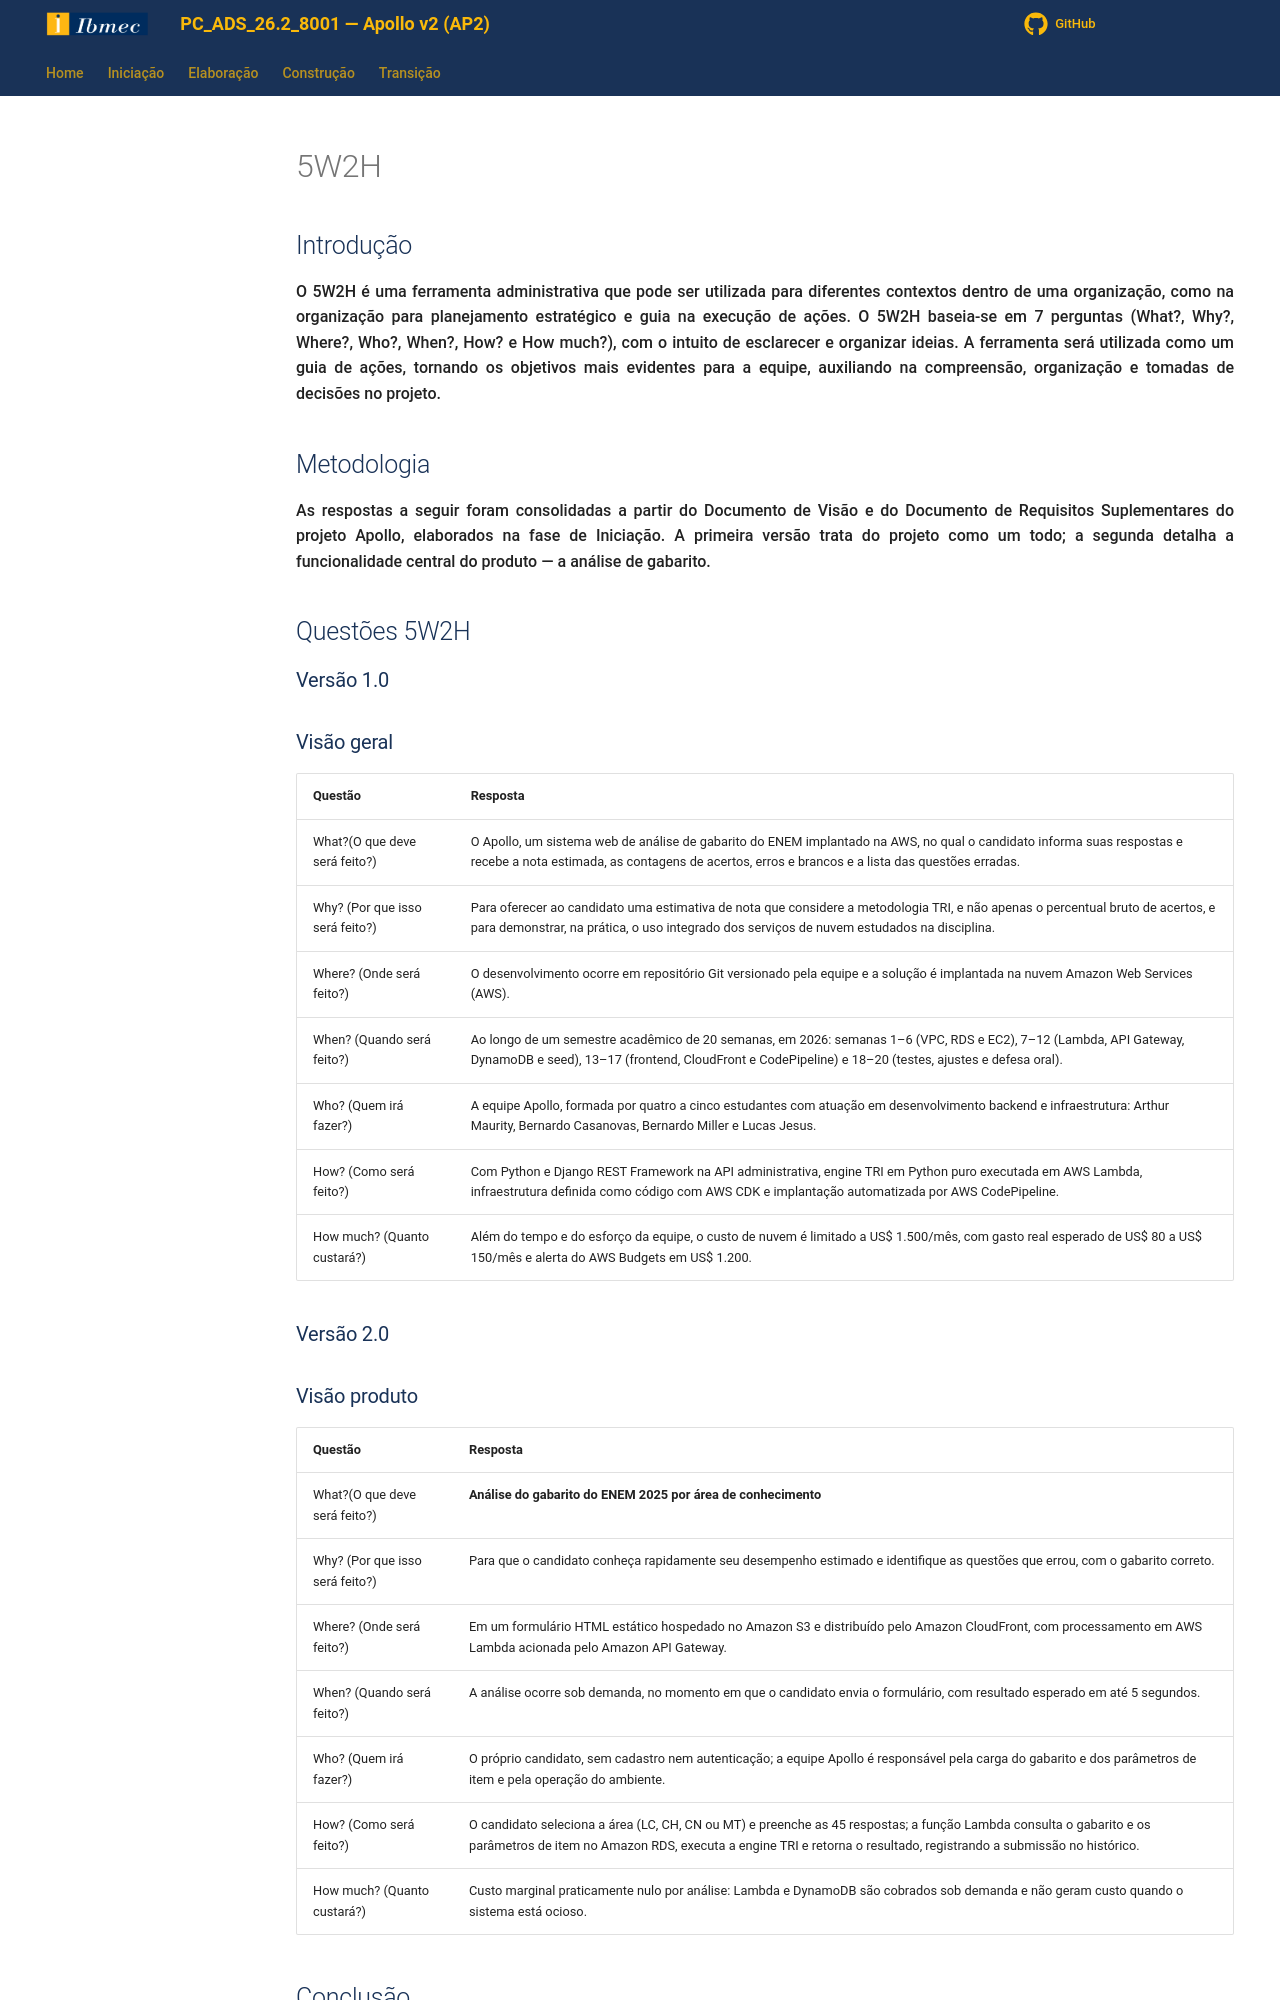

repository: Projetos-de-Extensao/PC_ADS_26.2_8001_III · page: Iniciacao/5w2h/index.html · generator: mkdocs

---
id: 5w2h
title: 5W2H
---

## Introdução

<p align = "justify">
    O 5W2H é uma ferramenta administrativa  que pode ser utilizada para diferentes contextos dentro de uma organização, como na organização para planejamento estratégico e guia na execução de ações. O 5W2H baseia-se em 7 perguntas (What?, Why?, Where?, Who?, When?, How? e How much?), com o intuito de esclarecer e organizar ideias. A ferramenta será utilizada como um guia de ações, tornando os objetivos mais evidentes para a equipe, auxiliando na compreensão, organização e tomadas de decisões no projeto.
</p>

## Metodologia

<p align = "justify">
    As respostas a seguir foram consolidadas a partir do Documento de Visão e do Documento de Requisitos Suplementares do projeto Apollo, elaborados na fase de Iniciação. A primeira versão trata do projeto como um todo; a segunda detalha a funcionalidade central do produto — a análise de gabarito.
</p>


## Questões 5W2H

### Versão 1.0

### Visão geral

|Questão|Resposta|
|-------|--------|
|What?(O que deve será feito?)|O Apollo, um sistema web de análise de gabarito do ENEM implantado na AWS, no qual o candidato informa suas respostas e recebe a nota estimada, as contagens de acertos, erros e brancos e a lista das questões erradas.|
|Why? (Por que isso será feito?)|Para oferecer ao candidato uma estimativa de nota que considere a metodologia TRI, e não apenas o percentual bruto de acertos, e para demonstrar, na prática, o uso integrado dos serviços de nuvem estudados na disciplina.|
|Where? (Onde será feito?)|O desenvolvimento ocorre em repositório Git versionado pela equipe e a solução é implantada na nuvem Amazon Web Services (AWS).|
|When? (Quando será feito?)|Ao longo de um semestre acadêmico de 20 semanas, em 2026: semanas 1–6 (VPC, RDS e EC2), 7–12 (Lambda, API Gateway, DynamoDB e seed), 13–17 (frontend, CloudFront e CodePipeline) e 18–20 (testes, ajustes e defesa oral).|
|Who? (Quem irá fazer?)|A equipe Apollo, formada por quatro a cinco estudantes com atuação em desenvolvimento backend e infraestrutura: Arthur Maurity, Bernardo Casanovas, Bernardo Miller e Lucas Jesus.|
|How? (Como será feito?)|Com Python e Django REST Framework na API administrativa, engine TRI em Python puro executada em AWS Lambda, infraestrutura definida como código com AWS CDK e implantação automatizada por AWS CodePipeline.|
|How much? (Quanto custará?)|Além do tempo e do esforço da equipe, o custo de nuvem é limitado a US$ 1.500/mês, com gasto real esperado de US$ 80 a US$ 150/mês e alerta do AWS Budgets em US$ 1.200.|


### Versão 2.0
